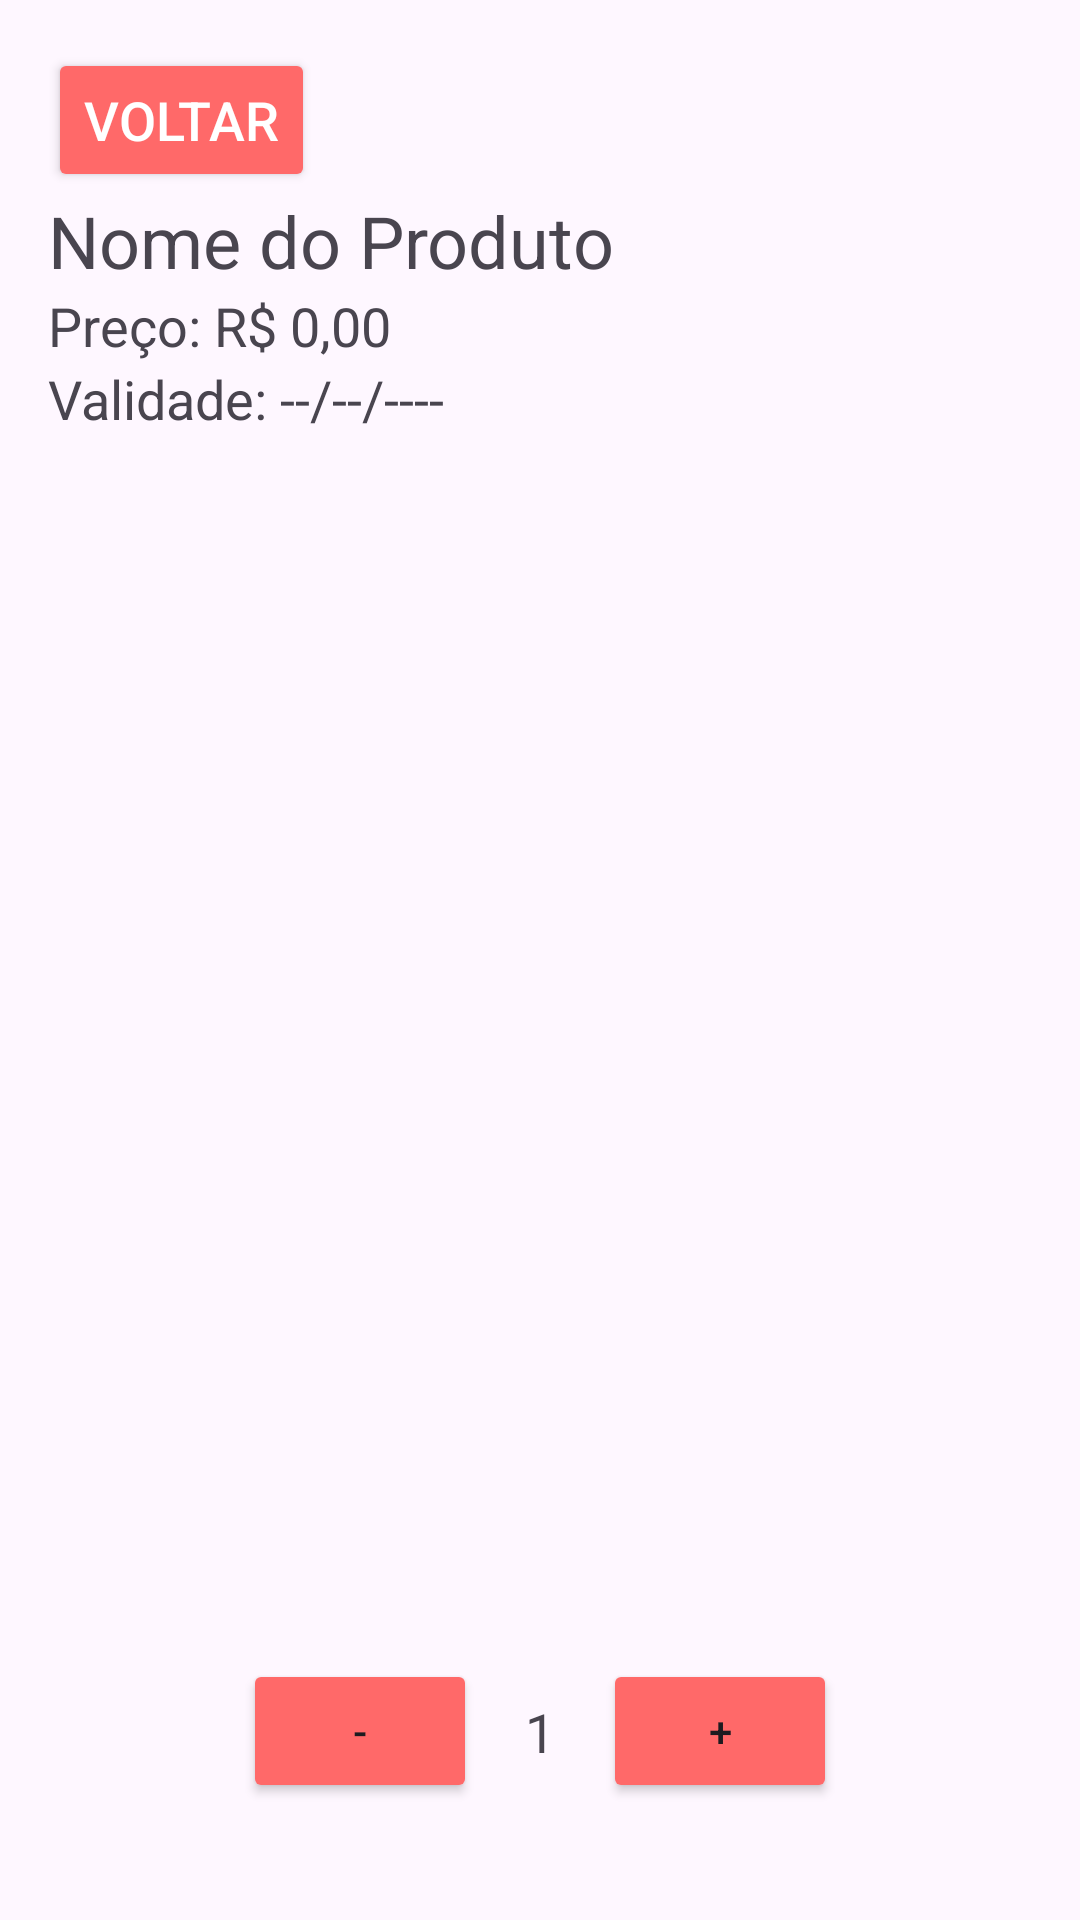

Reconstruct the res/layout file that produces this screen, plus the resources it refers to.
<!-- AndroidManifest.xml: application theme Theme.Morangomania -->
<!-- res/layout/activity_detalhes_produto.xml -->
<?xml version="1.0" encoding="utf-8"?>
<LinearLayout
    xmlns:android="http://schemas.android.com/apk/res/android"
    xmlns:app="http://schemas.android.com/apk/res-auto"
    android:orientation="vertical"
    android:layout_width="match_parent"
    android:layout_height="match_parent"
    android:padding="16dp">

    
    <LinearLayout
        android:orientation="horizontal"
        android:layout_width="match_parent"
        android:layout_height="wrap_content">
        <Button
            android:id="@+id/btnVoltarProduto"
            android:layout_width="wrap_content"
            android:layout_height="wrap_content"
            android:text="Voltar"
            android:textSize="18sp"
            android:backgroundTint="#FF6969"
            android:textColor="#FFFFFF"/>
    </LinearLayout>

    <TextView
        android:id="@+id/tvNomeProduto"
        android:layout_width="match_parent"
        android:layout_height="wrap_content"
        android:text="Nome do Produto"
        android:textSize="24sp"/>

    <TextView
        android:id="@+id/tvPrecoProduto"
        android:layout_width="match_parent"
        android:layout_height="wrap_content"
        android:text="Preço: R$ 0,00"
        android:textSize="18sp"/>

    <TextView
        android:id="@+id/tvValidadeProduto"
        android:layout_width="match_parent"
        android:layout_height="wrap_content"
        android:text="Validade: --/--/----"
        android:textSize="18sp"/>

    
    <ImageView
        android:id="@+id/ivProduto"
        android:layout_width="match_parent"
        android:layout_height="372dp"
        android:layout_marginTop="16dp"
        android:contentDescription="Imagem do Produto"
        android:scaleType="centerCrop" />

    <TextView
        android:id="@+id/tvMensagemEstoque"
        android:layout_width="match_parent"
        android:layout_height="wrap_content"
        android:text="Quantidade indisponível em estoque"
        android:textColor="@android:color/holo_red_dark"
        android:visibility="gone"
        android:gravity="center"
        android:layout_marginTop="8dp"/>

    
    <LinearLayout
        android:layout_width="match_parent"
        android:layout_height="wrap_content"
        android:orientation="horizontal"
        android:gravity="center"
        android:layout_marginTop="16dp">

        <Button
            android:id="@+id/btnDiminuir"
            android:layout_width="78dp"
            android:layout_height="48dp"
            android:backgroundTint="#FF6969"
            android:text="-" />

        <TextView
            android:id="@+id/tvQuantidade"
            android:layout_width="wrap_content"
            android:layout_height="wrap_content"
            android:text="1"
            android:textSize="18sp"
            android:padding="16dp"/>

        <Button
            android:id="@+id/btnAumentar"
            android:layout_width="78dp"
            android:layout_height="48dp"
            android:backgroundTint="#FF6969"
            android:text="+" />
    </LinearLayout>

    
    <Button
        android:id="@+id/btnAdicionarCarrinho"
        android:layout_width="match_parent"
        android:layout_height="wrap_content"
        android:layout_marginTop="16dp"
        android:backgroundTint="#FF6969"
        android:text="Adicionar ao Carrinho - R$ 0,00" />
</LinearLayout>
<!-- resources referenced by this layout -->
<resources>
  <style name="Theme.Morangomania" parent="Base.Theme.Morangomania" />
  <style name="Base.Theme.Morangomania" parent="Theme.Material3.DayNight.NoActionBar">
          <item name="android:windowFullscreen">true</item>
          <item name="android:windowContentOverlay">@null</item>
      </style>
</resources>
